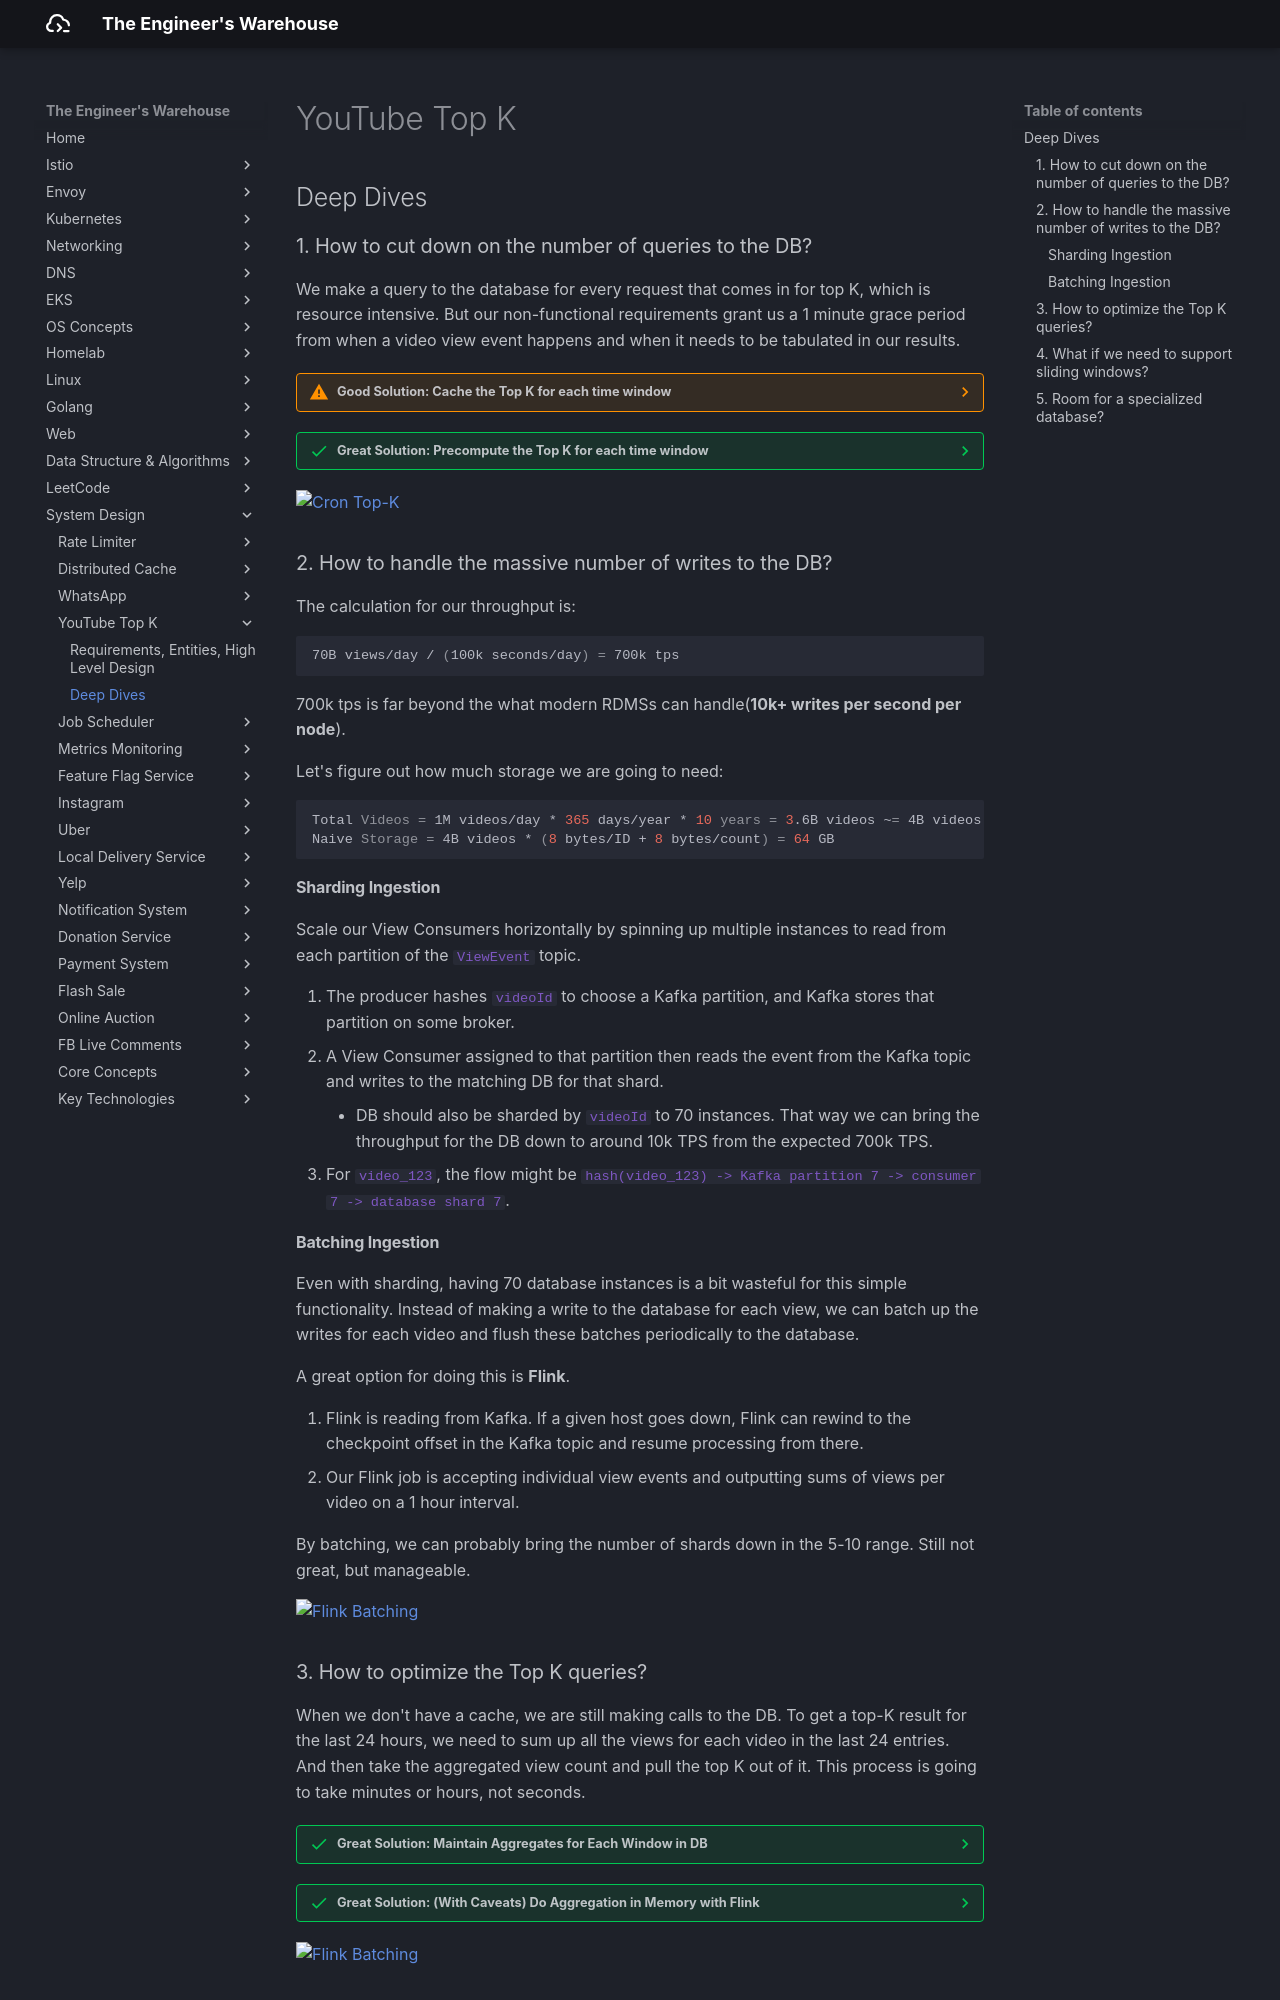

repository: seyoungnam/docs · page: system-design/top-k/part-2/index.html · generator: mkdocs

# YouTube Top K

## Deep Dives

### 1. How to cut down on the number of queries to the DB?

We make a query to the database for every request that comes in for top K, which is resource intensive. But our non-functional requirements grant us a 1 minute grace period from when a video view event happens and when it needs to be tabulated in our results. 


??? warning "Good Solution: Cache the Top K for each time window"

    Use distributed cache like Redis or Memcached. If the request is in the cache, return it immediately. If not, we can compute it, store it in the cache with a TTL of a couple of hours, and return it.

    Store cache entries with a key of `top-k:{window}:{truncated_timestamp}`. For cache hits (the overwhelming majority of requests), we can return our results well inside of the 10's of milliseconds requirement we set.

    The biggest problem with this approach is when the cache expires we

        - suddenly have a flood of requests to the database
        - they're all going to break our SLA since our top K request takes longer than 10's of milliseconds.

??? success "Great Solution: Precompute the Top K for each time window"

    Add a cron to our system which, on fixed intervals, will precompute the top K for each time window and warms our cache in the same way.

    - adds some operational complexity
    - When our precomputation job is late, the top-k service can serve stale data for a short period of time. But it's better than nothing.

![Cron Top-K](../../assets/img/system-design/top-k/dd-1.svg)

### 2. How to handle the massive number of writes to the DB?

The calculation for our throughput is:

``` bash
70B views/day / (100k seconds/day) = 700k tps
```

700k tps is far beyond the what modern RDMSs can handle(**10k+ writes per second per node**). 

Let's figure out how much storage we are going to need:

``` bash
Total Videos = 1M videos/day * 365 days/year * 10 years = 3.6B videos ~= 4B videos
Naive Storage = 4B videos * (8 bytes/ID + 8 bytes/count) = 64 GB
```

#### Sharding Ingestion

Scale our View Consumers horizontally by spinning up multiple instances to read from each partition of the `ViewEvent` topic. 

1. The producer hashes `videoId` to choose a Kafka partition, and Kafka stores that partition on some broker.
1. A View Consumer assigned to that partition then reads the event from the Kafka topic and writes to the matching DB for that shard.
    - DB should also be sharded by `videoId` to 70 instances. That way we can bring the throughput for the DB down to around 10k TPS from the expected 700k TPS. 
1. For `video_123`, the flow might be `hash(video_123) -> Kafka partition 7 -> consumer 7 -> database shard 7`.


#### Batching Ingestion

Even with sharding, having 70 database instances is a bit wasteful for this simple functionality. Instead of making a write to the database for each view, we can batch up the writes for each video and flush these batches periodically to the database.

A great option for doing this is **Flink**.

1. Flink is reading from Kafka. If a given host goes down, Flink can rewind to the checkpoint offset in the Kafka topic and resume processing from there.
1. Our Flink job is accepting individual view events and outputting sums of views per video on a 1 hour interval.

By batching, we can probably bring the number of shards down in the 5-10 range. Still not great, but manageable.

![Flink Batching](../../assets/img/system-design/top-k/dd-2.svg)
